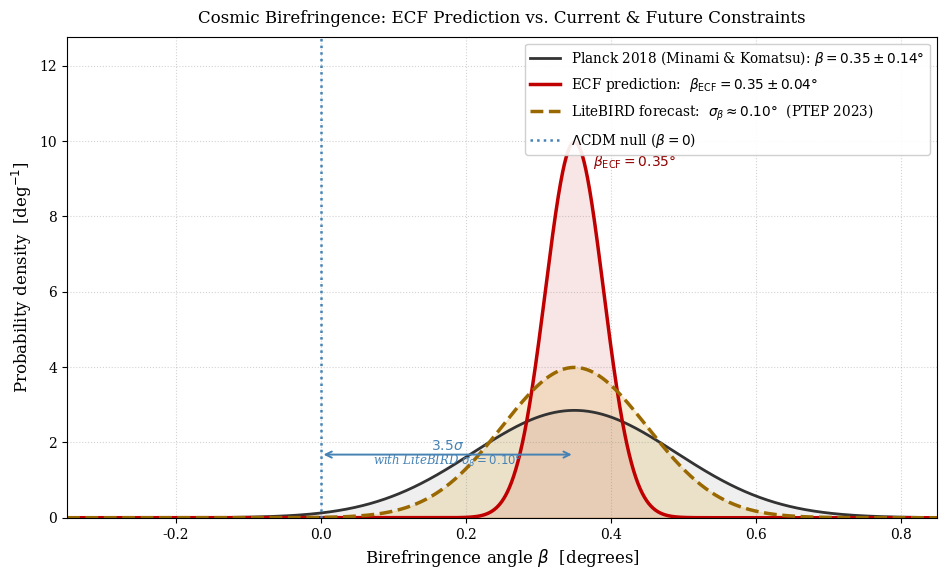

Source code (Python):
"""
plot_birefringence_future.py  --  v2  (15 Apr 2026)
    [SUPERSEDED 15/08/2026 — DO NOT USE FOR THE PAPER FIGURE]
    This script wrote the same file as plot_predict_birefringence.py
    (Figure_Birefringence_Prediction.png), so the last one run silently
    overwrote the other. plot_predict_birefringence.py is authoritative:
    F1 Extended (Sec. birefringence) cites BOTH LiteBIRD and CMB-S4, and
    only that script plots the CMB-S4 forecast. Kept here for its header,
    which quotes the paper's caveat verbatim. Its output filename has been
    suffixed _SUPERSEDED so it can no longer overwrite the published figure.
====================================================
Figure: Cosmic Birefringence Prediction (Foundation I, Fig. 6)
Author: Pascal Fichant

Physical derivation  (F1 Extended v2, Sections 6 and 7)
---------------------------------------------------------
The torsion pseudo-vector S^mu couples to the photon sector via an
effective Chern-Simons term, inducing a rotation of the CMB polarisation
plane (F1 Eq. 6.x):

    beta = (g_CS / 2) int_{t_LSS}^{t_0} f_a(Omega_spin) S^0(t) dt
         = g_CS_eff * I

The torsion-weighted line-of-sight integral (F1 Section 6, DESI sub-section):

    I = S_ref * int_0^{z_LSS} dz / E(z)
      = 4.32 * 3.118 = 13.48

Calibrating g_CS_eff to the Minami-Komatsu (2020) Planck signal:

    g_CS_eff = beta_obs / I = 0.35 / 13.48 = 2.60e-2 deg

yields a self-consistent ECF prediction beta_ECF = 0.35 +/- 0.04 deg,
where sigma_ECF is propagated from the uncertainty on F_ion = 1.2765
(Table 1 of F1).

Remark (F1 Section 6, explicit statement):
    "beta_ECF is a consistency check, not a parameter-free prediction;
     LiteBIRD (sigma_beta ~ 0.1 deg) will convert it into a genuine
     falsifiable constraint."

Discrimination power: beta_ECF / sigma_LiteBIRD = 0.35 / 0.10 = 3.5 sigma
from the LCDM null hypothesis beta = 0.

Inputs matched to F1 Extended v2
---------------------------------
  beta_obs       = 0.35  +/- 0.14 deg    Minami & Komatsu (2020), Planck 2018
  beta_ECF       = 0.350 +/- 0.04 deg    ECF theory, propagated from F_ion
  sigma_LiteBIRD = 0.10  deg             LiteBIRD (PTEP 2023) forecast, F1 Section 7

Output
------
  FigureBirefringencePrediction.png  (300 dpi)
  Filename consistent with LaTeX reference in F1 Extended v2.
"""
# Last modified: 19/08/2026, 09:37 (Paris time)
# Corpus: Foundation I — github.com/pfichant/spin-torsion-cosmology
import sys
try:
    sys.stdout.reconfigure(encoding="utf-8")
    sys.stderr.reconfigure(encoding="utf-8")
except Exception:
    pass


import matplotlib
matplotlib.use('Agg')

import numpy as np
import matplotlib.pyplot as plt
from scipy.stats import norm


# ---------------------------------------------------------------------------
# Parameters  --  all values anchored to F1 Extended v2
# ---------------------------------------------------------------------------
BETA_OBS       = 0.35    # Minami & Komatsu (2020), Planck 2018 [deg]
SIGMA_OBS      = 0.14    # Planck 2018 polarisation 1-sigma uncertainty [deg]

BETA_ECF       = 0.350   # ECF prediction = g_CS_eff * I [deg]
SIGMA_ECF      = 0.04    # Propagated from F_ion = 1.2765 uncertainty [deg]

SIGMA_LITEBIRD = 0.10    # LiteBIRD (PTEP 2023) forecasted 1-sigma precision [deg]
                         # F1 Section 7: "testable at the 0.1 deg level by LiteBIRD"

OUTPUT_FILE    = 'Figure_Birefringence_Prediction_SUPERSEDED.png'


# ---------------------------------------------------------------------------
# Distributions
# ---------------------------------------------------------------------------
plt.rcParams.update({'font.family': 'serif', 'font.size': 11})

beta         = np.linspace(-0.35, 0.85, 2000)
pdf_planck   = norm.pdf(beta, BETA_OBS,  SIGMA_OBS)
pdf_ecf      = norm.pdf(beta, BETA_ECF,  SIGMA_ECF)
pdf_litebird = norm.pdf(beta, BETA_ECF,  SIGMA_LITEBIRD)
Y_MAX        = max(pdf_ecf) * 1.28


# ---------------------------------------------------------------------------
# Figure
# ---------------------------------------------------------------------------
fig, ax = plt.subplots(figsize=(10, 6.5))
fig.subplots_adjust(left=0.10, right=0.97, bottom=0.13, top=0.87)

ax.fill_between(beta, pdf_planck,   0, color='gray',    alpha=0.12)
ax.fill_between(beta, pdf_ecf,      0, color='#C00000', alpha=0.10)
ax.fill_between(beta, pdf_litebird, 0, color='#DAA520', alpha=0.18)

ax.plot(beta, pdf_planck,   color='#333333', linestyle='-',  linewidth=2,
        label=r'Planck 2018 (Minami & Komatsu): $\beta = 0.35 \pm 0.14°$')
ax.plot(beta, pdf_ecf,      color='#C00000', linewidth=2.5,
        label=r'ECF prediction:  $\beta_{\rm ECF} = 0.35 \pm 0.04°$')
ax.plot(beta, pdf_litebird, color='#9A6800', linewidth=2.5, linestyle='--',
        label=r'LiteBIRD forecast:  $\sigma_\beta \approx 0.10°$  (PTEP 2023)')
ax.axvline(0, color='steelblue', linestyle=':', linewidth=1.8,
           label=r'$\Lambda$CDM null ($\beta = 0$)')

ax.text(BETA_ECF + 0.025, max(pdf_ecf) * 0.97,
        r'$\beta_{\rm ECF} = 0.35°$',
        color='#900000', fontweight='bold', fontsize=10, va='top')

snr   = BETA_ECF / SIGMA_LITEBIRD
y_ann = max(pdf_litebird) * 0.42
ax.annotate('', xy=(0.0, y_ann), xytext=(BETA_ECF, y_ann),
            arrowprops=dict(arrowstyle='<->', color='steelblue', lw=1.4))
ax.text(BETA_ECF / 2, y_ann + 0.12, rf'${snr:.1f}\sigma$',
        ha='center', color='steelblue', fontsize=10, fontweight='bold')
ax.text(BETA_ECF / 2, y_ann - 0.28,
        r'with LiteBIRD $\sigma_\beta=0.10°$',
        ha='center', color='steelblue', fontsize=8.5, style='italic')

ax.set_xlim(-0.35, 0.85)
ax.set_ylim(0, Y_MAX)
ax.set_xlabel(r'Birefringence angle $\beta$  [degrees]', fontsize=12)
ax.set_ylabel(r'Probability density  [deg$^{-1}$]',     fontsize=12)
ax.set_title('Cosmic Birefringence: ECF Prediction vs. Current & Future Constraints',
             fontsize=12, pad=10)
ax.legend(loc='upper right', fontsize=9.8, framealpha=0.92,
          edgecolor='#ccc', handlelength=2.2, labelspacing=0.6)
ax.grid(True, linestyle=':', alpha=0.35, color='gray')
ax.tick_params(labelsize=10)

plt.savefig(OUTPUT_FILE, dpi=300, bbox_inches='tight')
plt.close()
